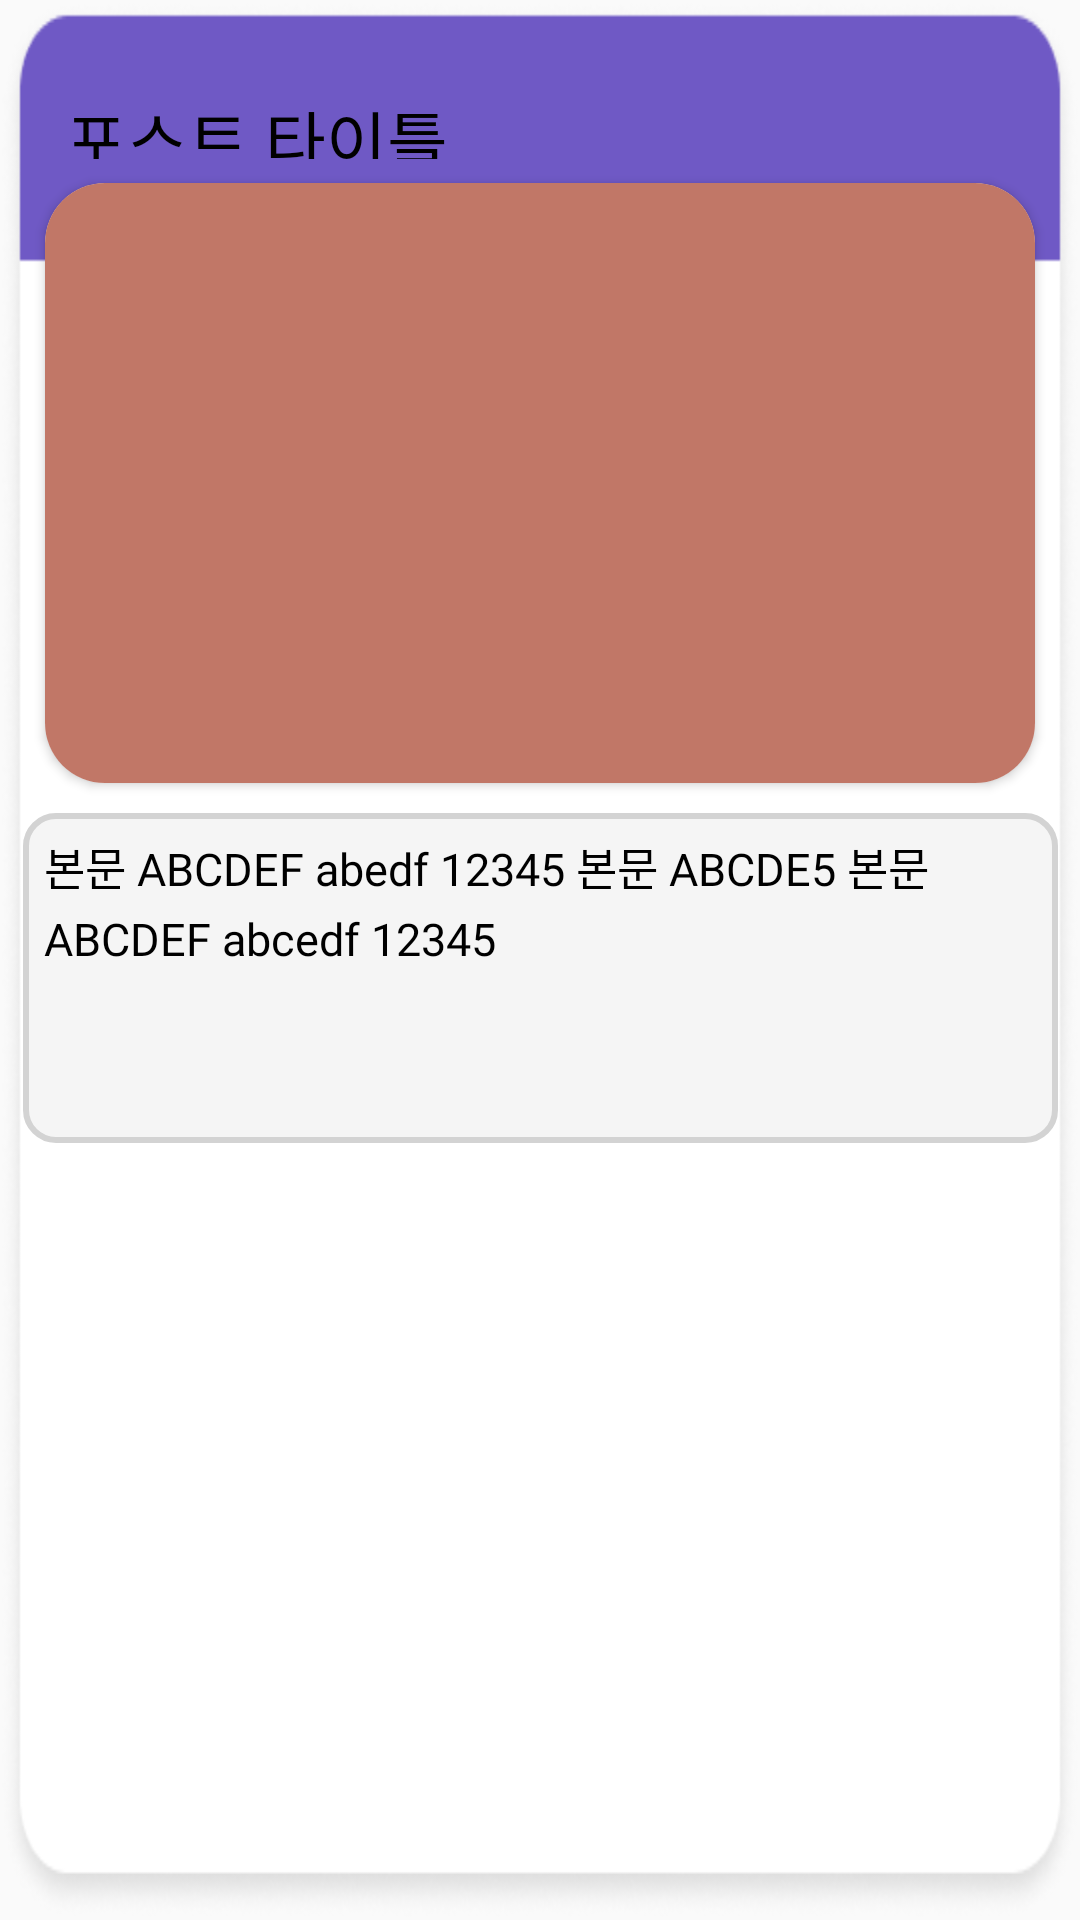

This screen was rendered from an Android layout file. Write that file and the resources it references.
<!-- AndroidManifest.xml: application theme Theme.projectpbl -->
<!-- res/layout/default_postlist_item.xml -->
<?xml version="1.0" encoding="utf-8"?>
<LinearLayout xmlns:android="http://schemas.android.com/apk/res/android"
    xmlns:app="http://schemas.android.com/apk/res-auto"
    xmlns:tools="http://schemas.android.com/tools"
    android:layout_width="match_parent"
    android:layout_height="450dp"
    android:layout_margin="10dp"
    android:layout_marginBottom="5dp"
    android:background="@drawable/post_design"
    android:orientation="vertical">

    <androidx.constraintlayout.widget.ConstraintLayout
        android:layout_width="match_parent"
        android:layout_height="match_parent">

        <TextView
            android:id="@+id/default_posttitle_postitem"
            android:layout_width="wrap_content"
            android:layout_height="23dp"

            android:layout_marginStart="22dp"
            android:layout_marginTop="30dp"
            android:fontFamily="@font/lineseedkr_bd"
            android:text="포스트 타이틀"
            android:textColor="@color/black"
            android:textSize="22sp"
            app:layout_constraintStart_toStartOf="parent"
            app:layout_constraintTop_toTopOf="parent" />

        <androidx.cardview.widget.CardView
            android:id="@+id/default_cardView"
            android:layout_width="330dp"
            android:layout_height="200dp"
            android:layout_marginTop="8dp"
            app:cardCornerRadius="20dp"
            app:layout_constraintEnd_toEndOf="parent"
            app:layout_constraintStart_toStartOf="parent"
            app:layout_constraintTop_toBottomOf="@+id/default_posttitle_postitem">

            <ImageView
                android:id="@+id/default_postlist_image"
                android:layout_width="wrap_content"
                android:layout_height="wrap_content"
                android:scaleType="fitXY"
                android:src="@drawable/profilebg" />

        </androidx.cardview.widget.CardView>

        <TextView
            android:id="@+id/default_posttext_postitem"
            android:layout_width="345dp"
            android:layout_height="110dp"
            android:layout_marginStart="23dp"
            android:layout_marginTop="10dp"
            android:layout_marginEnd="23dp"
            android:background="@drawable/text_post"
            android:fontFamily="@font/lineseedkr_rg"
            android:gravity="top"
            android:lineSpacingExtra="5dp"
            android:padding="7dp"
            android:text="@string/posttext_test"
            android:textColor="@color/black"
            android:textSize="15sp"
            app:layout_constraintEnd_toEndOf="parent"
            app:layout_constraintStart_toStartOf="parent"
            app:layout_constraintTop_toBottomOf="@+id/default_cardView" />

    </androidx.constraintlayout.widget.ConstraintLayout>
</LinearLayout>
<!-- resources referenced by this layout -->
<resources>
  <color name="black">#FF000000</color>
  <!-- drawable post_design: png bitmap (drawable, 26379 bytes) -->
  <!-- drawable profilebg: png bitmap (drawable, 23081 bytes) -->
  <!-- drawable text_post (drawable) -->
  <?xml version="1.0" encoding="utf-8"?>
  <selector xmlns:android="http://schemas.android.com/apk/res/android">
      <item>
          <shape>
              <solid
                  android:color="@color/whitesmoke"/>
              <corners android:radius="10dp"/>
              <stroke android:width="2dp"
                  android:color="@color/lightgray"/>
          </shape>
      </item>
  </selector>
  <string name="posttext_test">본문 ABCDEF abedf 12345 본문 ABCDE5 본문 ABCDEF abcedf 12345</string>
  <style name="Theme.projectpbl" parent="Theme.AppCompat.Light.NoActionBar">
          
          <item name="windowNoTitle">true</item>
          <item name="windowActionBar">false</item>
          <item name="colorPrimary">@color/white</item>
          <item name="colorPrimaryVariant">@color/white</item>
          <item name="colorOnPrimary">@color/white</item>
          
          <item name="colorSecondary">@color/teal_200</item>
          <item name="colorSecondaryVariant">@color/teal_700</item>
          <item name="colorOnSecondary">@color/black</item>
          
          <item name="android:statusBarColor">@color/drakgray</item>
          
      </style>
  <color name="whitesmoke">#FFF5F5F5</color>
  <color name="lightgray">#FFD3D3D3</color>
  <color name="white">#FFFFFFFF</color>
  <color name="teal_200">#FF03DAC5</color>
  <color name="teal_700">#FF018786</color>
  <color name="drakgray">#FFA9A9A9</color>
</resources>
